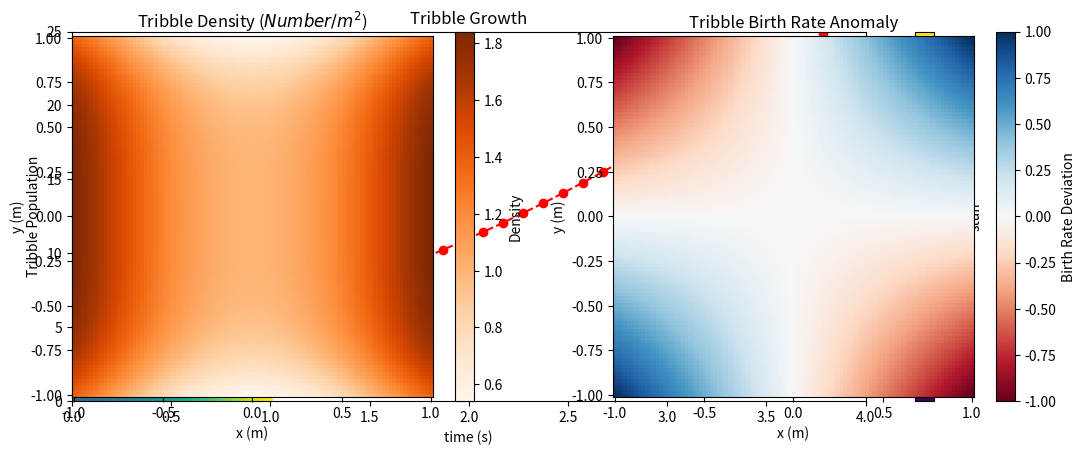
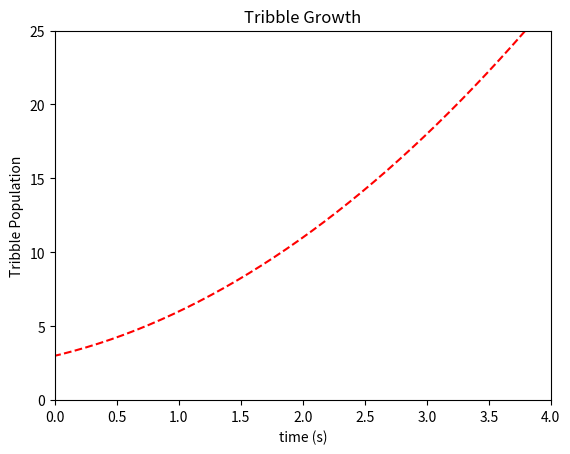
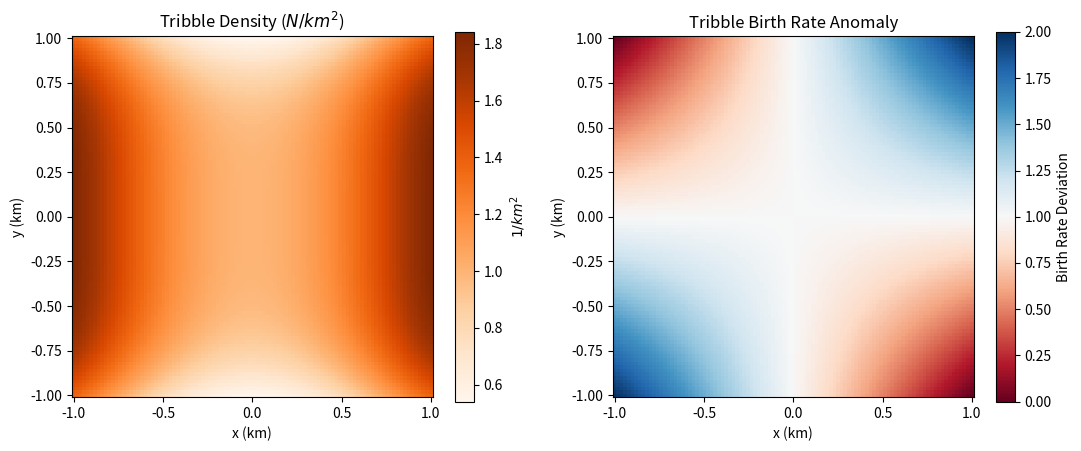

Write the Python code that produced these figures, in order.
from __future__ import print_function

%matplotlib inline
# %matplotlib notebook
import numpy
import matplotlib.pyplot as plt

x = numpy.linspace(-5, 5, 100)
# print x
y = x**2 + 2 * x + 3
# print y
plt.plot(x, y, 'ro')
# plt.plot?
plt.show()

plt.plot(x, y, 'r--')
plt.xlabel("time (s)")
plt.ylabel("Tribble Population")
plt.title("Tribble Growth")
plt.xlim([0, 4])
plt.ylim([0, 25])
plt.show()

x = numpy.linspace(-1, 1, 100)
y = numpy.linspace(-1, 1, 100)
X, Y = numpy.meshgrid(x, y)
F = numpy.sin(X**2) + numpy.cos(Y**2)
plt.pcolor(X, Y, F)
plt.colorbar(label="stuff")
plt.show()

color_map = plt.get_cmap("Oranges")
plt.gcf().set_figwidth(plt.gcf().get_figwidth() * 2) 
plt.subplot(1, 2, 1, aspect="equal")
plt.pcolor(X, Y, F, cmap=color_map)
plt.colorbar(label="Density")

plt.xlabel("x (m)")
plt.ylabel("y (m)")
plt.title("Tribble Density ($Number/m^2$)")

plt.subplot(1, 2, 2, aspect="equal")
plt.pcolor(X, Y, X*Y, cmap=plt.get_cmap("RdBu"))
plt.xlabel("x (m)")
plt.ylabel("y (m)")
plt.title("Tribble Birth Rate Anomaly")
plt.colorbar(label="Birth Rate Deviation")

plt.autoscale(enable=True, tight=False)
plt.show()

x = numpy.linspace(-5, 5, 100)

fig = plt.figure()
axes = fig.add_subplot(1, 1, 1)
growth_curve = axes.plot(x, x**2 + 2 * x + 3, 'r--')
axes.set_xlabel("time (s)")
axes.set_ylabel("Tribble Population")
axes.set_title("Tribble Growth")
axes.set_xlim([0, 4])
axes.set_ylim([0, 25])

x = numpy.linspace(-1, 1, 100)
y = numpy.linspace(-1, 1, 100)
X, Y = numpy.meshgrid(x, y)

fig = plt.figure()
fig.set_figwidth(fig.get_figwidth() * 2)

axes = fig.add_subplot(1, 2, 1, aspect='equal')
tribble_density = axes.pcolor(X, Y, numpy.sin(X**2) + numpy.cos(Y**2), cmap=plt.get_cmap("Oranges"))
axes.set_xlabel("x (km)")
axes.set_ylabel("y (km)")
axes.set_title("Tribble Density ($N/km^2$)")
cbar = fig.colorbar(tribble_density, ax=axes)
cbar.set_label("$1/km^2$")

axes = fig.add_subplot(1, 2, 2, aspect='equal')
klingon_population_density = axes.pcolor(X, Y, X * Y + 1, cmap=plt.get_cmap("RdBu"))
axes.set_xlabel("x (km)")
axes.set_ylabel("y (km)")
axes.set_title("Tribble Birth Rate Anomaly")
cbar = fig.colorbar(klingon_population_density, ax=axes)
cbar.set_label("Birth Rate Deviation")

plt.show()